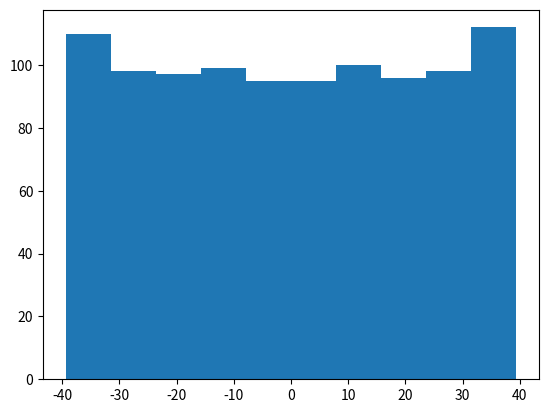
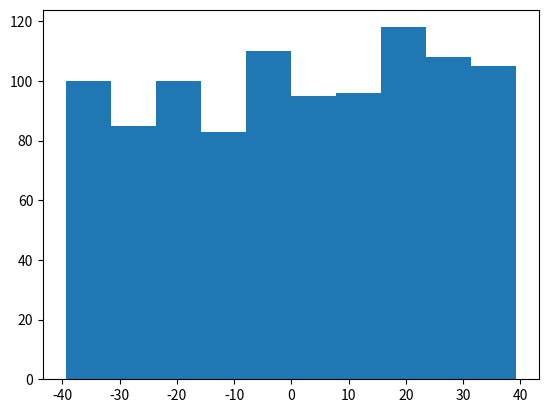

Write the Python code that produced these figures, in order.
import numpy as np
import matplotlib.pyplot as plt


def create_sin_signal(time: int, counts: int, ampl: int, frequency: int) -> np.array:
    # Создание синусоидального сигнала
    t = np.linspace(0, time, counts * time)
    return ampl * np.sin(2 * np.pi * frequency * t)


def create_uni_signal(ampl: int, counts: int, time: int) -> np.array:
    # Создание сигнала с равномерным распределением
    return np.random.uniform(-ampl, ampl, counts * time)


def create_quant_lines(m: int, bits: int) -> np.array:
    # Создание прямых для квантования
    # от -M до M, в количестве 2 ^ B
    return np.int16(np.linspace(-m, m, 2 ** bits))


def quantization(signal: np.array, quantization_lines: np.array) -> np.array:
    # Находим точки квантования среди точек линий квантования
    # которые пересекаются с синусоидой
    quantization_points = []
    for point in signal:
        distances = []
        for line in quantization_lines:
            distance = np.abs(point - line)
            distances.append(distance)
        new_point_ind = np.argmin(distances)
        quantization_points.append(quantization_lines[new_point_ind])
    return np.array(quantization_points)


def calculate_snr(signal: np.array, quantization_noise: np.array) -> float:
    # Вычисление отношения сигнал-шум
    return 10 * np.log10(np.var(signal) / np.var(quantization_noise))


def show_results(theory_snr, sin_snr, uni_snr, sin_quantization_noise, uni_quantization_noise) -> None:
    print(f'Теоретическое отношение сигнал-шум: {theory_snr}\n')
    print(f'Смоделированное отношение сигнал-шум для синусоидального сигнала: {sin_snr}\n')
    print(f'Смоделированное отношение сигнал-шум для сигнала с равномерным распределением: {uni_snr}\n')
    plt.figure('Синусоидальный сигнал')
    plt.hist(sin_quantization_noise)
    plt.figure('Сигнал с равномерным распределением')
    plt.hist(uni_quantization_noise)
    plt.show()


def main():
    frequency = 10
    counts = 1000
    time = 1
    ampl = 4000
    m = 10000
    bits = 8
    theory_snr = 6 * bits - 7.2
    # Генерируем синусодиальный сигнал и с равномерным распределением
    sin_signal = create_sin_signal(time, counts, ampl, frequency)
    uni_signal = create_uni_signal(ampl, counts, time)
    # Создаём линии квантования
    quantization_lines = create_quant_lines(m, bits)
    # Квантование сигналов
    quantized_sin_signal = quantization(sin_signal, quantization_lines)
    quantized_uni_signal = quantization(uni_signal, quantization_lines)
    # Находим шум с квантованием
    sin_quantization_noise = sin_signal - quantized_sin_signal
    uni_quantization_noise = uni_signal - quantized_uni_signal
    # Вычисляем отношения для каждого вида сигналов
    sin_snr = calculate_snr(sin_signal, sin_quantization_noise)
    uni_snr = calculate_snr(uni_signal, uni_quantization_noise)
    show_results(theory_snr, sin_snr, uni_snr, sin_quantization_noise, uni_quantization_noise)


if __name__=='__main__':
    main()
